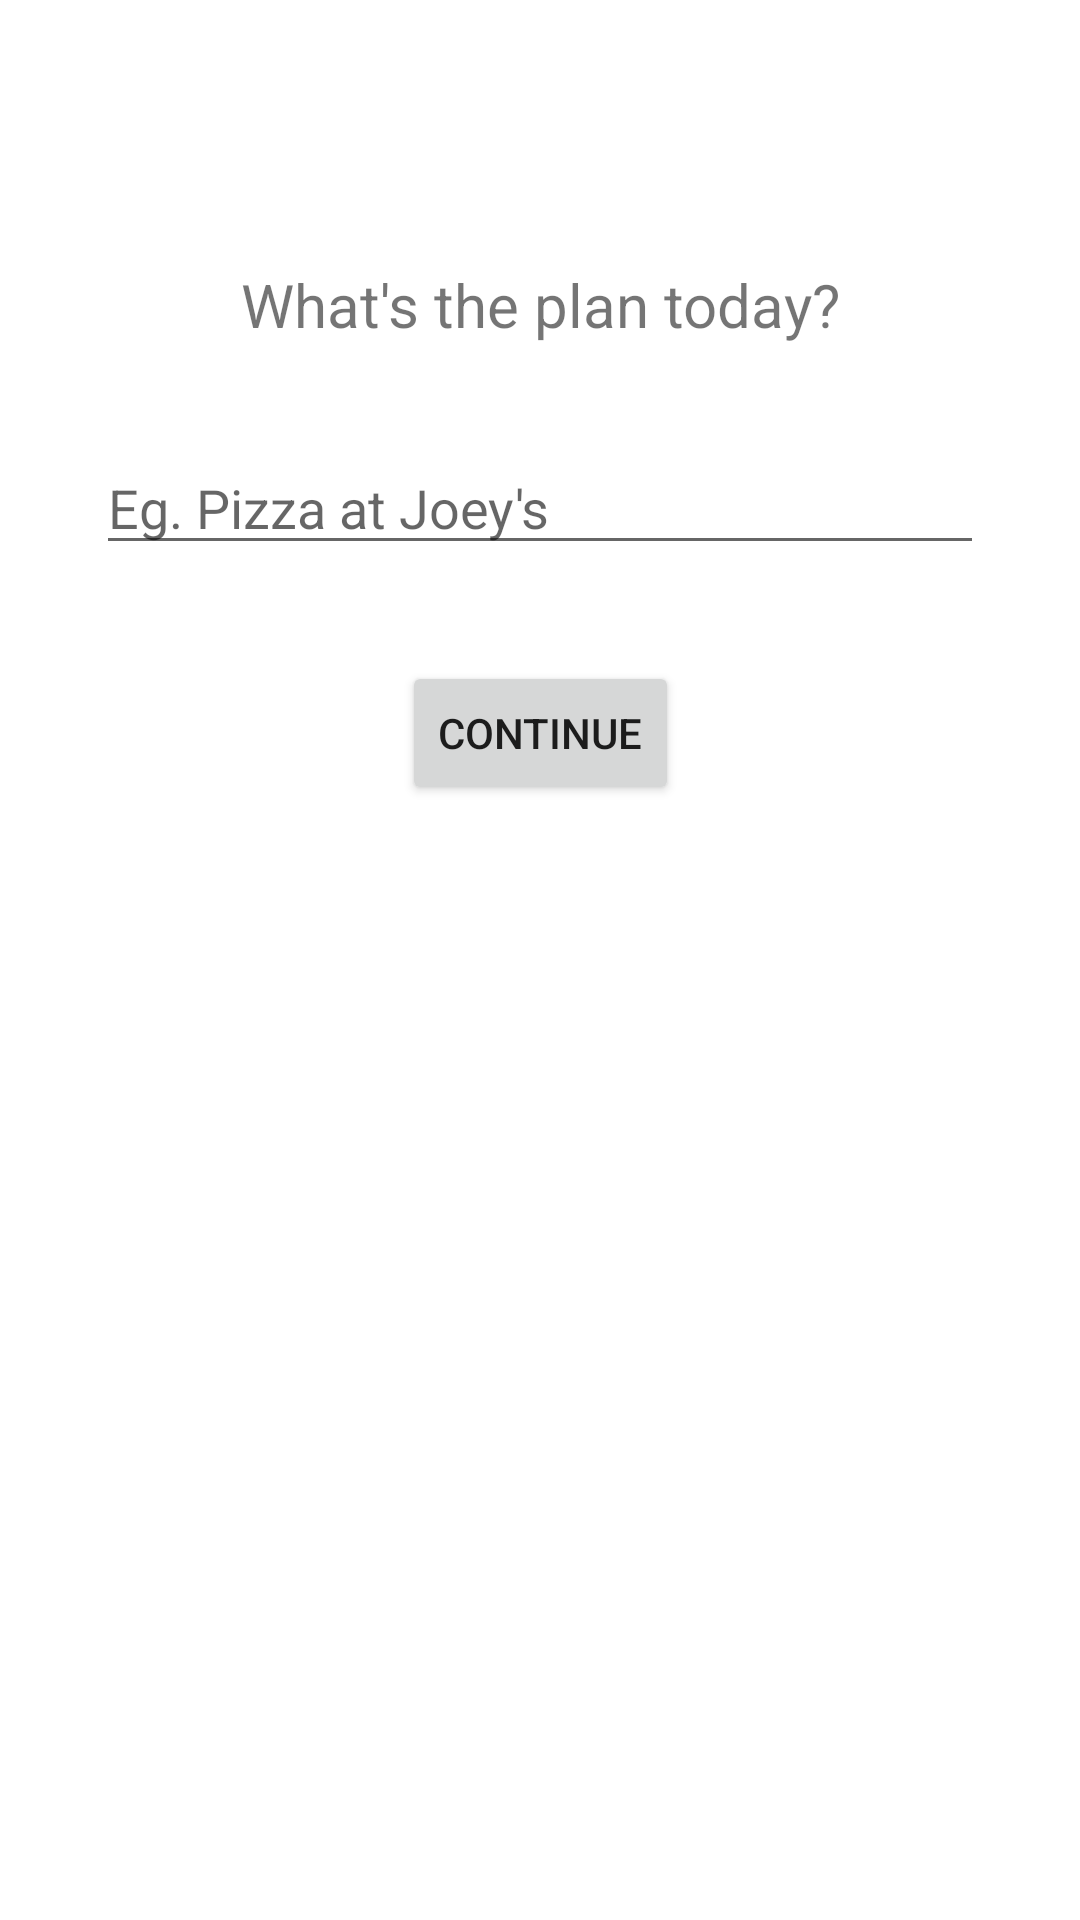

Layout XML and referenced resources for this Android screen:
<!-- AndroidManifest.xml: application theme AppTheme -->
<!-- res/layout/fragment_add_table.xml -->
<?xml version="1.0" encoding="utf-8"?>
<layout xmlns:android="http://schemas.android.com/apk/res/android"
    xmlns:app="http://schemas.android.com/apk/res-auto">

    <data>

        <variable
            name="viewModel"
            type="com.billy.meow.viewmodel.MainViewModel" />
    </data>

    <androidx.constraintlayout.widget.ConstraintLayout
        android:layout_width="match_parent"
        android:layout_height="match_parent">


        <androidx.constraintlayout.widget.Guideline
            android:id="@+id/start_guideline"
            android:layout_width="wrap_content"
            android:layout_height="wrap_content"
            android:orientation="vertical"
            app:layout_constraintGuide_begin="@dimen/horizontal_margin_double" />

        <androidx.constraintlayout.widget.Guideline
            android:id="@+id/end_guideline"
            android:layout_width="wrap_content"
            android:layout_height="wrap_content"
            android:orientation="vertical"
            app:layout_constraintGuide_end="@dimen/horizontal_margin_double" />

        <androidx.constraintlayout.widget.Guideline
            android:id="@+id/top_guideline"
            android:layout_width="wrap_content"
            android:layout_height="wrap_content"
            android:orientation="horizontal"
            app:layout_constraintGuide_begin="@dimen/vertical_margin" />

        <androidx.constraintlayout.widget.Guideline
            android:id="@+id/bottom_guideline"
            android:layout_width="wrap_content"
            android:layout_height="wrap_content"
            android:orientation="horizontal"
            app:layout_constraintGuide_end="@dimen/vertical_margin" />

        <TextView
            android:id="@+id/tv_table_header"
            android:layout_width="wrap_content"
            android:layout_height="wrap_content"
            android:layout_marginTop="@dimen/top_margin_onboarding"
            android:text="@string/add_table_text"
            android:textSize="@dimen/text_sub_header1"
            app:layout_constraintEnd_toEndOf="@id/end_guideline"
            app:layout_constraintStart_toStartOf="@id/start_guideline"
            app:layout_constraintTop_toBottomOf="@id/top_guideline" />

        <EditText
            android:id="@+id/et_table_name"
            android:layout_width="0dp"
            android:layout_height="wrap_content"
            android:layout_marginTop="@dimen/vertical_margin_double"
            android:hint="@string/hint_table_name"
            android:inputType="textPersonName"
            app:layout_constraintEnd_toEndOf="@id/end_guideline"
            app:layout_constraintStart_toStartOf="@id/start_guideline"
            app:layout_constraintTop_toBottomOf="@id/tv_table_header" />

        <Button
            android:layout_width="wrap_content"
            android:layout_height="wrap_content"
            android:layout_marginTop="@dimen/vertical_margin_double"
            android:text="@string/text_button_continue"
            app:layout_constraintEnd_toEndOf="@id/end_guideline"
            app:layout_constraintStart_toStartOf="@id/start_guideline"
            app:layout_constraintTop_toBottomOf="@id/et_table_name" />

    </androidx.constraintlayout.widget.ConstraintLayout>
</layout>
<!-- resources referenced by this layout -->
<resources>
  <dimen name="horizontal_margin_double">32dp</dimen>
  <dimen name="text_sub_header1">20sp</dimen>
  <dimen name="top_margin_onboarding">72dp</dimen>
  <dimen name="vertical_margin">16dp</dimen>
  <dimen name="vertical_margin_double">32dp</dimen>
  <string name="add_table_text">What\'s the plan today?</string>
  <string name="hint_table_name">Eg. Pizza at Joey\'s</string>
  <string name="text_button_continue">Continue</string>
  <style name="AppTheme" parent="Theme.MaterialComponents.Light.DarkActionBar">
          
          <item name="colorPrimary">@color/colorPrimary</item>
          <item name="colorPrimaryDark">@color/colorPrimaryDark</item>
          <item name="colorAccent">@color/colorAccent</item>
      </style>
  <!-- not gathered from this repository: default colours our renderer supplied (Android Studio template values) -->
  <color name="colorPrimary">#FF6200EE</color>
  <color name="colorPrimaryDark">#FF3700B3</color>
  <color name="colorAccent">#FF03DAC5</color>
</resources>
